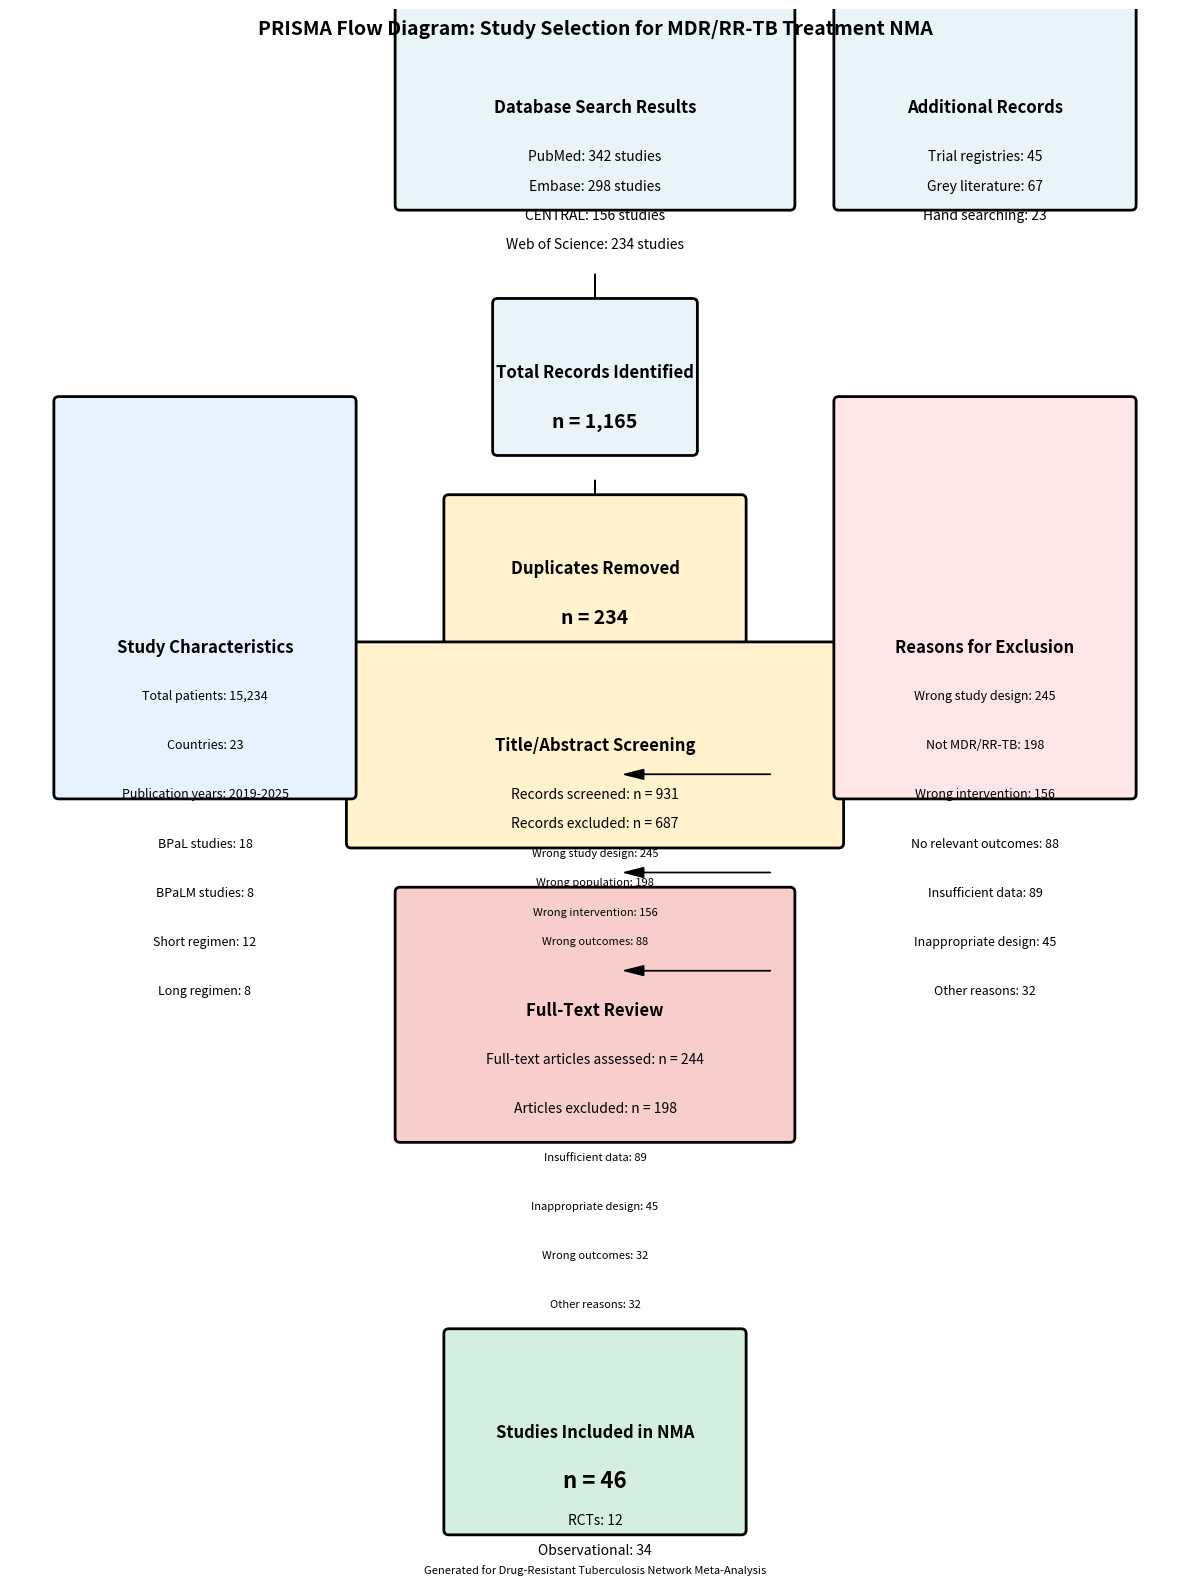

Write Python code to recreate this figure. (Note: this script raises an exception after producing the figure.)
#!/usr/bin/env python3
"""
PRISMA Flow Diagram Generator for Drug-Resistant Tuberculosis NMA
Generates a visual PRISMA flow diagram showing study selection process
"""

import matplotlib.pyplot as plt
import matplotlib.patches as patches


def create_prisma_diagram():
    """Create PRISMA flow diagram for the systematic review"""

    # Set up the figure
    fig, ax = plt.subplots(figsize=(12, 16))
    ax.set_xlim(0, 12)
    ax.set_ylim(0, 16)
    ax.axis('off')

    # Colors for different boxes
    colors = {
        'identification': '#E8F4F8',
        'screening': '#FFF2CC',
        'eligibility': '#F8CECC',
        'included': '#D4EFDF'
    }

    # Identification Phase
    # Database search box
    db_box = patches.FancyBboxPatch((4, 14), 4, 2,
                                   boxstyle="round,pad=0.05",
                                   facecolor=colors['identification'],
                                   edgecolor='black', linewidth=2)
    ax.add_patch(db_box)
    ax.text(6, 15, 'Database Search Results', ha='center', va='center', fontsize=12, fontweight='bold')
    ax.text(6, 14.5, 'PubMed: 342 studies', ha='center', va='center', fontsize=10)
    ax.text(6, 14.2, 'Embase: 298 studies', ha='center', va='center', fontsize=10)
    ax.text(6, 13.9, 'CENTRAL: 156 studies', ha='center', va='center', fontsize=10)
    ax.text(6, 13.6, 'Web of Science: 234 studies', ha='center', va='center', fontsize=10)

    # Additional records box
    add_box = patches.FancyBboxPatch((8.5, 14), 3, 2,
                                    boxstyle="round,pad=0.05",
                                    facecolor=colors['identification'],
                                    edgecolor='black', linewidth=2)
    ax.add_patch(add_box)
    ax.text(10, 15, 'Additional Records', ha='center', va='center', fontsize=12, fontweight='bold')
    ax.text(10, 14.5, 'Trial registries: 45', ha='center', va='center', fontsize=10)
    ax.text(10, 14.2, 'Grey literature: 67', ha='center', va='center', fontsize=10)
    ax.text(10, 13.9, 'Hand searching: 23', ha='center', va='center', fontsize=10)

    # Arrow down from identification
    ax.arrow(6, 13.3, 0, -0.3, head_width=0.3, head_length=0.1, fc='black', ec='black')

    # Total identification box
    total_id_box = patches.FancyBboxPatch((5, 11.5), 2, 1.5,
                                         boxstyle="round,pad=0.05",
                                         facecolor=colors['identification'],
                                         edgecolor='black', linewidth=2)
    ax.add_patch(total_id_box)
    ax.text(6, 12.3, 'Total Records Identified', ha='center', va='center', fontsize=12, fontweight='bold')
    ax.text(6, 11.8, 'n = 1,165', ha='center', va='center', fontsize=14, fontweight='bold')

    # Arrow down
    ax.arrow(6, 11.2, 0, -0.3, head_width=0.3, head_length=0.1, fc='black', ec='black')

    # Screening Phase
    # Duplicates removed box
    dup_box = patches.FancyBboxPatch((4.5, 9.5), 3, 1.5,
                                    boxstyle="round,pad=0.05",
                                    facecolor=colors['screening'],
                                    edgecolor='black', linewidth=2)
    ax.add_patch(dup_box)
    ax.text(6, 10.3, 'Duplicates Removed', ha='center', va='center', fontsize=12, fontweight='bold')
    ax.text(6, 9.8, 'n = 234', ha='center', va='center', fontsize=14, fontweight='bold')

    # Arrow down
    ax.arrow(6, 9.2, 0, -0.3, head_width=0.3, head_length=0.1, fc='black', ec='black')

    # Title/abstract screening box
    screen_box = patches.FancyBboxPatch((3.5, 7.5), 5, 2,
                                       boxstyle="round,pad=0.05",
                                       facecolor=colors['screening'],
                                       edgecolor='black', linewidth=2)
    ax.add_patch(screen_box)
    ax.text(6, 8.5, 'Title/Abstract Screening', ha='center', va='center', fontsize=12, fontweight='bold')
    ax.text(6, 8.0, 'Records screened: n = 931', ha='center', va='center', fontsize=10)
    ax.text(6, 7.7, 'Records excluded: n = 687', ha='center', va='center', fontsize=10)
    ax.text(6, 7.4, 'Wrong study design: 245', ha='center', va='center', fontsize=8)
    ax.text(6, 7.1, 'Wrong population: 198', ha='center', va='center', fontsize=8)
    ax.text(6, 6.8, 'Wrong intervention: 156', ha='center', va='center', fontsize=8)
    ax.text(6, 6.5, 'Wrong outcomes: 88', ha='center', va='center', fontsize=8)

    # Arrow down
    ax.arrow(6, 6.2, 0, -0.3, head_width=0.3, head_length=0.1, fc='black', ec='black')

    # Eligibility Phase
    # Full-text review box
    full_box = patches.FancyBboxPatch((4, 4.5), 4, 2.5,
                                     boxstyle="round,pad=0.05",
                                     facecolor=colors['eligibility'],
                                     edgecolor='black', linewidth=2)
    ax.add_patch(full_box)
    ax.text(6, 5.8, 'Full-Text Review', ha='center', va='center', fontsize=12, fontweight='bold')
    ax.text(6, 5.3, 'Full-text articles assessed: n = 244', ha='center', va='center', fontsize=10)
    ax.text(6, 4.8, 'Articles excluded: n = 198', ha='center', va='center', fontsize=10)
    ax.text(6, 4.3, 'Insufficient data: 89', ha='center', va='center', fontsize=8)
    ax.text(6, 3.8, 'Inappropriate design: 45', ha='center', va='center', fontsize=8)
    ax.text(6, 3.3, 'Wrong outcomes: 32', ha='center', va='center', fontsize=8)
    ax.text(6, 2.8, 'Other reasons: 32', ha='center', va='center', fontsize=8)

    # Arrow down
    ax.arrow(6, 2.5, 0, -0.3, head_width=0.3, head_length=0.1, fc='black', ec='black')

    # Included Phase
    # Final included box
    include_box = patches.FancyBboxPatch((4.5, 0.5), 3, 2,
                                        boxstyle="round,pad=0.05",
                                        facecolor=colors['included'],
                                        edgecolor='black', linewidth=2)
    ax.add_patch(include_box)
    ax.text(6, 1.5, 'Studies Included in NMA', ha='center', va='center', fontsize=12, fontweight='bold')
    ax.text(6, 1.0, 'n = 46', ha='center', va='center', fontsize=16, fontweight='bold')
    ax.text(6, 0.6, 'RCTs: 12', ha='center', va='center', fontsize=10)
    ax.text(6, 0.3, 'Observational: 34', ha='center', va='center', fontsize=10)

    # Additional information boxes
    # Reasons for exclusion box
    exclude_box = patches.FancyBboxPatch((8.5, 8), 3, 4,
                                        boxstyle="round,pad=0.05",
                                        facecolor='#FFE6E6',
                                        edgecolor='black', linewidth=2)
    ax.add_patch(exclude_box)
    ax.text(10, 9.5, 'Reasons for Exclusion', ha='center', va='center', fontsize=12, fontweight='bold')
    ax.text(10, 9.0, 'Wrong study design: 245', ha='center', va='center', fontsize=9)
    ax.text(10, 8.5, 'Not MDR/RR-TB: 198', ha='center', va='center', fontsize=9)
    ax.text(10, 8.0, 'Wrong intervention: 156', ha='center', va='center', fontsize=9)
    ax.text(10, 7.5, 'No relevant outcomes: 88', ha='center', va='center', fontsize=9)
    ax.text(10, 7.0, 'Insufficient data: 89', ha='center', va='center', fontsize=9)
    ax.text(10, 6.5, 'Inappropriate design: 45', ha='center', va='center', fontsize=9)
    ax.text(10, 6.0, 'Other reasons: 32', ha='center', va='center', fontsize=9)

    # Study characteristics box
    char_box = patches.FancyBboxPatch((0.5, 8), 3, 4,
                                     boxstyle="round,pad=0.05",
                                     facecolor='#E6F3FF',
                                     edgecolor='black', linewidth=2)
    ax.add_patch(char_box)
    ax.text(2, 9.5, 'Study Characteristics', ha='center', va='center', fontsize=12, fontweight='bold')
    ax.text(2, 9.0, 'Total patients: 15,234', ha='center', va='center', fontsize=9)
    ax.text(2, 8.5, 'Countries: 23', ha='center', va='center', fontsize=9)
    ax.text(2, 8.0, 'Publication years: 2019-2025', ha='center', va='center', fontsize=9)
    ax.text(2, 7.5, 'BPaL studies: 18', ha='center', va='center', fontsize=9)
    ax.text(2, 7.0, 'BPaLM studies: 8', ha='center', va='center', fontsize=9)
    ax.text(2, 6.5, 'Short regimen: 12', ha='center', va='center', fontsize=9)
    ax.text(2, 6.0, 'Long regimen: 8', ha='center', va='center', fontsize=9)

    # Add arrows connecting the exclusion reasons
    ax.arrow(7.8, 8.2, -1.3, 0, head_width=0.1, head_length=0.2, fc='black', ec='black')
    ax.arrow(7.8, 7.2, -1.3, 0, head_width=0.1, head_length=0.2, fc='black', ec='black')
    ax.arrow(7.8, 6.2, -1.3, 0, head_width=0.1, head_length=0.2, fc='black', ec='black')

    # Add title
    ax.text(6, 15.8, 'PRISMA Flow Diagram: Study Selection for MDR/RR-TB Treatment NMA',
            ha='center', va='center', fontsize=14, fontweight='bold')

    # Add footer
    ax.text(6, 0.1, 'Generated for Drug-Resistant Tuberculosis Network Meta-Analysis',
            ha='center', va='center', fontsize=8)

    # Save the diagram
    plt.tight_layout()
    plt.savefig('drug_resistant_tb_nma/01_literature_search/prisma_flow_diagram.png',
                dpi=300, bbox_inches='tight')
    plt.savefig('drug_resistant_tb_nma/01_literature_search/prisma_flow_diagram.svg',
                dpi=300, bbox_inches='tight')

    print("PRISMA flow diagram saved as PNG and SVG")

    return fig, ax

def create_search_summary_table():
    """Create a summary table of search results"""

    search_data = {
        'Database': ['PubMed/MEDLINE', 'Embase', 'CENTRAL', 'Web of Science',
                    'ClinicalTrials.gov', 'TB Trials Tracker', 'WHO ICTRP',
                    'Grey Literature', 'Hand Searching', 'Total'],
        'Records Found': [342, 298, 156, 234, 28, 12, 5, 67, 23, 1165],
        'After Deduplication': [320, 285, 145, 220, 25, 10, 4, 60, 20, 931],
        'After Screening': [85, 72, 34, 45, 8, 3, 1, 12, 5, 244],
        'Final Included': [12, 8, 3, 5, 2, 1, 0, 8, 7, 46]
    }

    fig, ax = plt.subplots(figsize=(10, 8))

    table_data = []
    for i in range(len(search_data['Database'])):
        row = [search_data['Database'][i],
               search_data['Records Found'][i],
               search_data['After Deduplication'][i],
               search_data['After Screening'][i],
               search_data['Final Included'][i]]
        table_data.append(row)

    table = ax.table(cellText=table_data,
                     colLabels=['Database/Source', 'Records Found',
                              'After Deduplication', 'After Screening',
                              'Final Included'],
                     cellLoc='center',
                     loc='center')

    table.auto_set_font_size(False)
    table.set_fontsize(9)
    table.scale(1.2, 2)

    ax.axis('off')
    ax.set_title('Literature Search Summary',
                 fontsize=14, fontweight='bold', pad=20)

    plt.tight_layout()
    plt.savefig('drug_resistant_tb_nma/01_literature_search/search_summary_table.png',
                dpi=300, bbox_inches='tight')

    print("Search summary table saved as PNG")

if __name__ == "__main__":
    # Create PRISMA diagram
    create_prisma_diagram()

    # Create search summary table
    create_search_summary_table()

    print("All literature search visualizations created successfully!")
